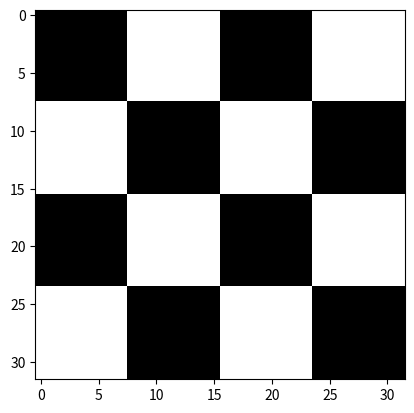

Write the Python code that produced this figure.
import numpy as np
import matplotlib.pyplot as plt


class Checkers:
    reso = 1
    t_size = 1
    output = np.zeros((reso, reso))

    def __init__(self, res, tsize):
        self.reso = res
        self.t_size = tsize

    def draw(self):
        rep = int((self.reso / self.t_size) / 2)
        blk = np.zeros((self.t_size, self.t_size))
        wht = np.ones((self.t_size, self.t_size))
        merge = np.concatenate((blk, wht), axis=1)
        merge = np.concatenate((merge, np.flip(merge)), axis=0)
        print(merge)
        merge = np.tile(merge, (rep, rep))
        return merge

    def show(self):
        self.output = self.draw()
        plt.imshow(self.output, cmap='gray')
        plt.show()


# class Circle:


c = Checkers(32, 8)
c.show()
